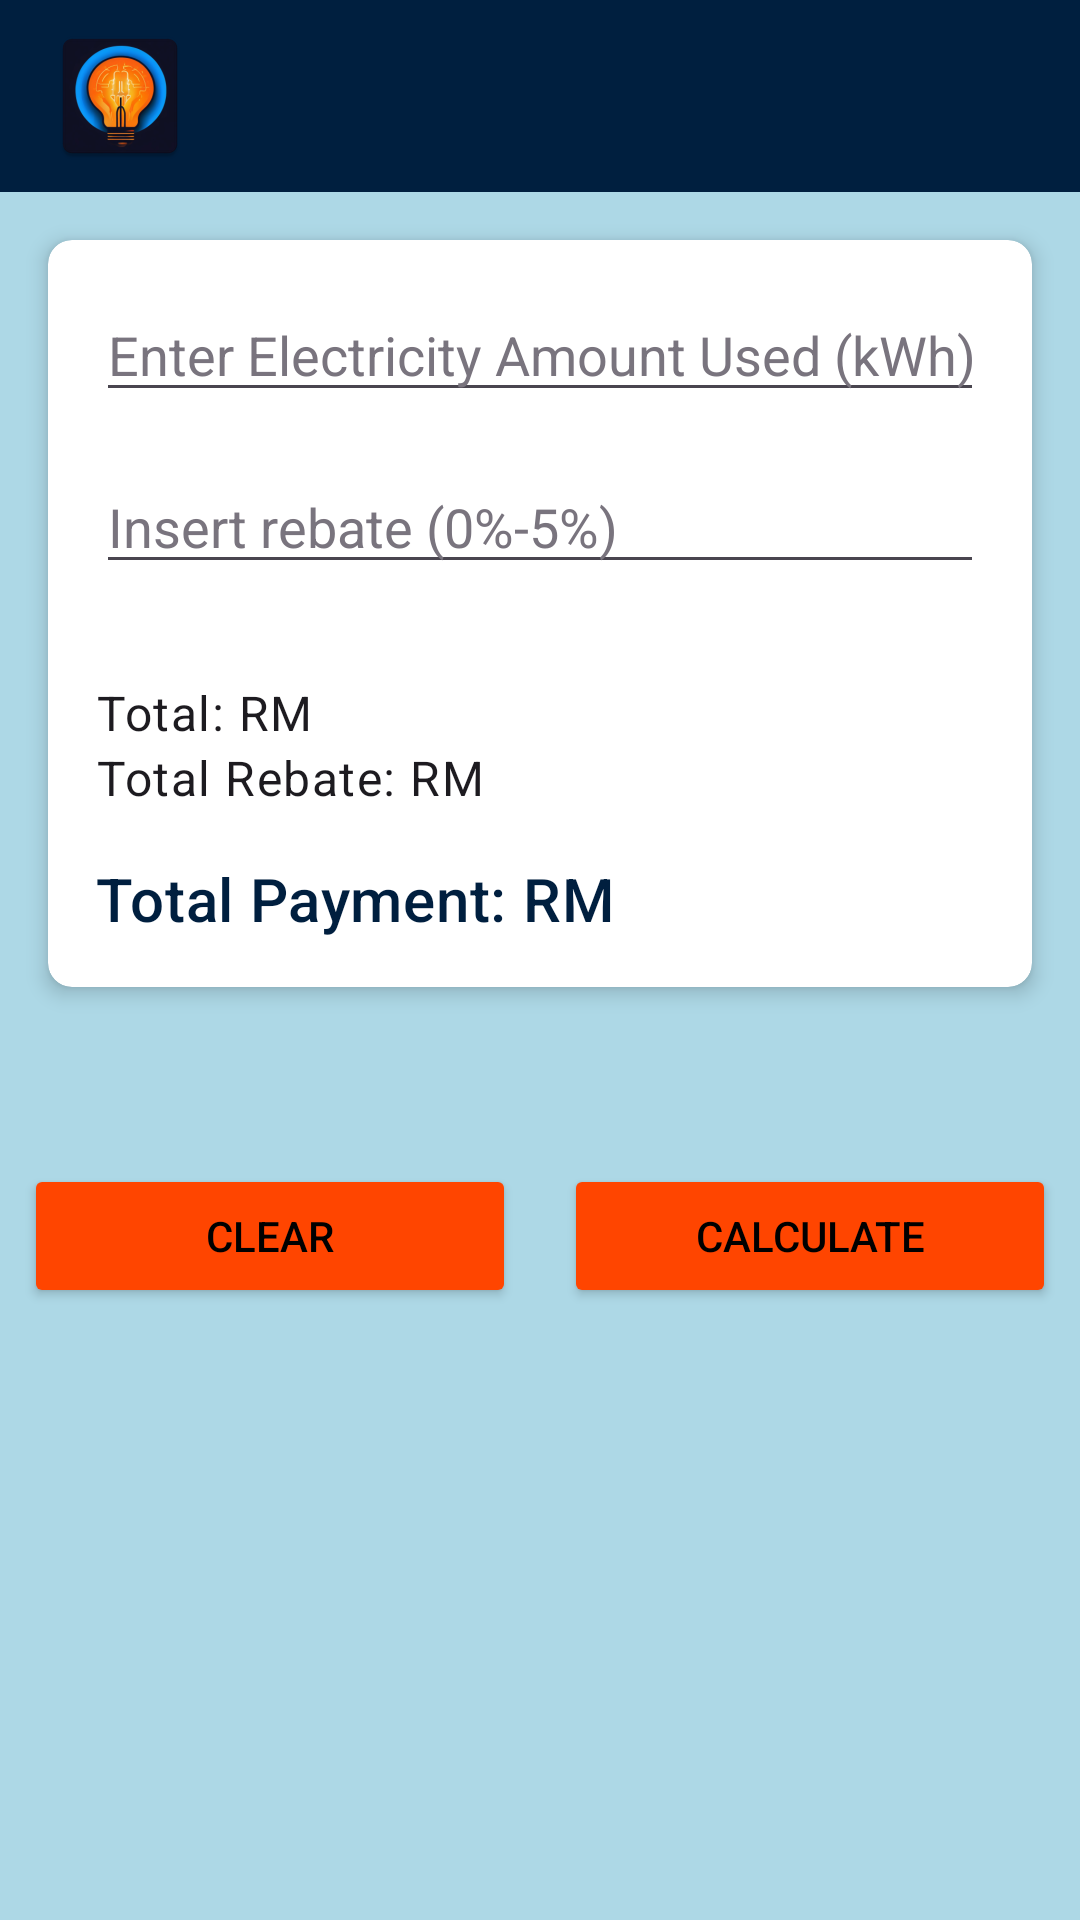

Reconstruct the res/layout file that produces this screen, plus the resources it refers to.
<!-- AndroidManifest.xml: application theme Theme.ElecCalc -->
<!-- res/layout/activity_main.xml -->
<?xml version="1.0" encoding="utf-8"?>
<androidx.constraintlayout.widget.ConstraintLayout xmlns:android="http://schemas.android.com/apk/res/android"
    xmlns:app="http://schemas.android.com/apk/res-auto"
    xmlns:tools="http://schemas.android.com/tools"
    android:id="@+id/editRebate"
    android:layout_width="match_parent"
    android:layout_height="match_parent"
    android:background="@color/light_blue"
    tools:context=".MainActivity">

    <androidx.appcompat.widget.Toolbar
        android:id="@+id/my_toolbar"
        android:layout_width="match_parent"
        android:layout_height="?attr/actionBarSize"
        android:background="#001f3f"
        app:popupTheme="@style/ThemeOverlay.AppCompat.Light"
        app:theme="@style/ToolbarStyle"
        app:logo="@mipmap/ic_launcher_icon"
        android:elevation="4dp" />

    <androidx.cardview.widget.CardView
        android:layout_width="0dp"
        android:layout_height="wrap_content"
        app:layout_constraintStart_toStartOf="parent"
        app:layout_constraintEnd_toEndOf="parent"
        app:layout_constraintTop_toBottomOf="@id/my_toolbar"
        android:layout_margin="16dp"
        app:cardElevation="4dp"
        android:background="?attr/colorSurface"
        app:cardCornerRadius="8dp">

        <LinearLayout
            android:layout_width="match_parent"
            android:layout_height="wrap_content"
            android:orientation="vertical"
            android:padding="16dp">

            <EditText
                android:id="@+id/etValue"
                android:layout_width="match_parent"
                android:layout_height="wrap_content"
                android:hint="Enter Electricity Amount Used (kWh)"
                android:inputType="text"
                android:textColorHint="?attr/colorOutline" />

            <EditText
                android:id="@+id/etRebate"
                android:layout_width="match_parent"
                android:layout_height="wrap_content"
                android:layout_marginTop="16dp"
                android:hint="Insert rebate (0%-5%)"
                android:inputType="text"
                android:textColorHint="?attr/colorOutline" />

            <View
                android:layout_width="match_parent"
                android:layout_height="16dp" />

            <TextView
                android:id="@+id/textTotal"
                android:layout_width="wrap_content"
                android:layout_height="wrap_content"
                android:layout_marginTop="16dp"
                android:text="Total: RM"
                android:textAppearance="?attr/textAppearanceBody1"
                android:textColor="?attr/colorOnSurface" />

            <TextView
                android:id="@+id/textRebate"
                android:layout_width="wrap_content"
                android:layout_height="wrap_content"
                android:text="Total Rebate: RM"
                android:textAppearance="?attr/textAppearanceBody1"
                android:textColor="?attr/colorOnSurface" />

            <TextView
                android:id="@+id/textTotalRebate"
                android:layout_width="wrap_content"
                android:layout_height="wrap_content"
                android:layout_marginTop="16dp"
                android:text="Total Payment: RM"
                android:textAppearance="?attr/textAppearanceHeadline6"
                android:textColor="#001f3f" />

        </LinearLayout>
    </androidx.cardview.widget.CardView>

    <LinearLayout
        android:id="@+id/buttonLayout"
        android:layout_width="0dp"
        android:layout_height="wrap_content"
        android:layout_marginTop="316dp"
        android:gravity="center"
        android:orientation="horizontal"
        app:layout_constraintEnd_toEndOf="parent"
        app:layout_constraintHorizontal_bias="0.0"
        app:layout_constraintStart_toStartOf="parent"
        app:layout_constraintTop_toBottomOf="@id/my_toolbar">
        <Button
            android:id="@+id/btnClear"
            android:layout_width="0dp"
            android:layout_height="wrap_content"
            android:layout_margin="8dp"
            android:layout_weight="1"
            android:backgroundTint="@color/button_color"
            android:text="Clear"/>

        <Button
            android:id="@+id/btnCalculate"
            android:layout_width="0dp"
            android:layout_height="wrap_content"
            android:layout_margin="8dp"
            android:layout_weight="1"
            android:backgroundTint="@color/button_color"
            android:text="Calculate" />

    </LinearLayout>

</androidx.constraintlayout.widget.ConstraintLayout>
<!-- resources referenced by this layout -->
<resources>
  <color name="light_blue">#ADD8E6</color>
  <!-- mipmap ic_launcher_icon: webp bitmap (mipmap-hdpi, 4570 bytes) -->
  <style name="ToolbarStyle" parent="Widget.AppCompat.ActionBar">
          <item name="android:textColorPrimary">@color/white</item>
          <item name="android:textColorSecondary">@color/white</item>
      </style>
  <style name="Theme.ElecCalc" parent="Base.Theme.ElecCalc" />
  <color name="white">#FFFFFFFF</color>
  <style name="Base.Theme.ElecCalc" parent="Theme.Material3.DayNight.NoActionBar">
          
          
          
          <item name="android:textColorPrimary">@android:color/black</item>
          <item name="android:windowBackground">@color/light_blue</item>
      </style>
</resources>
